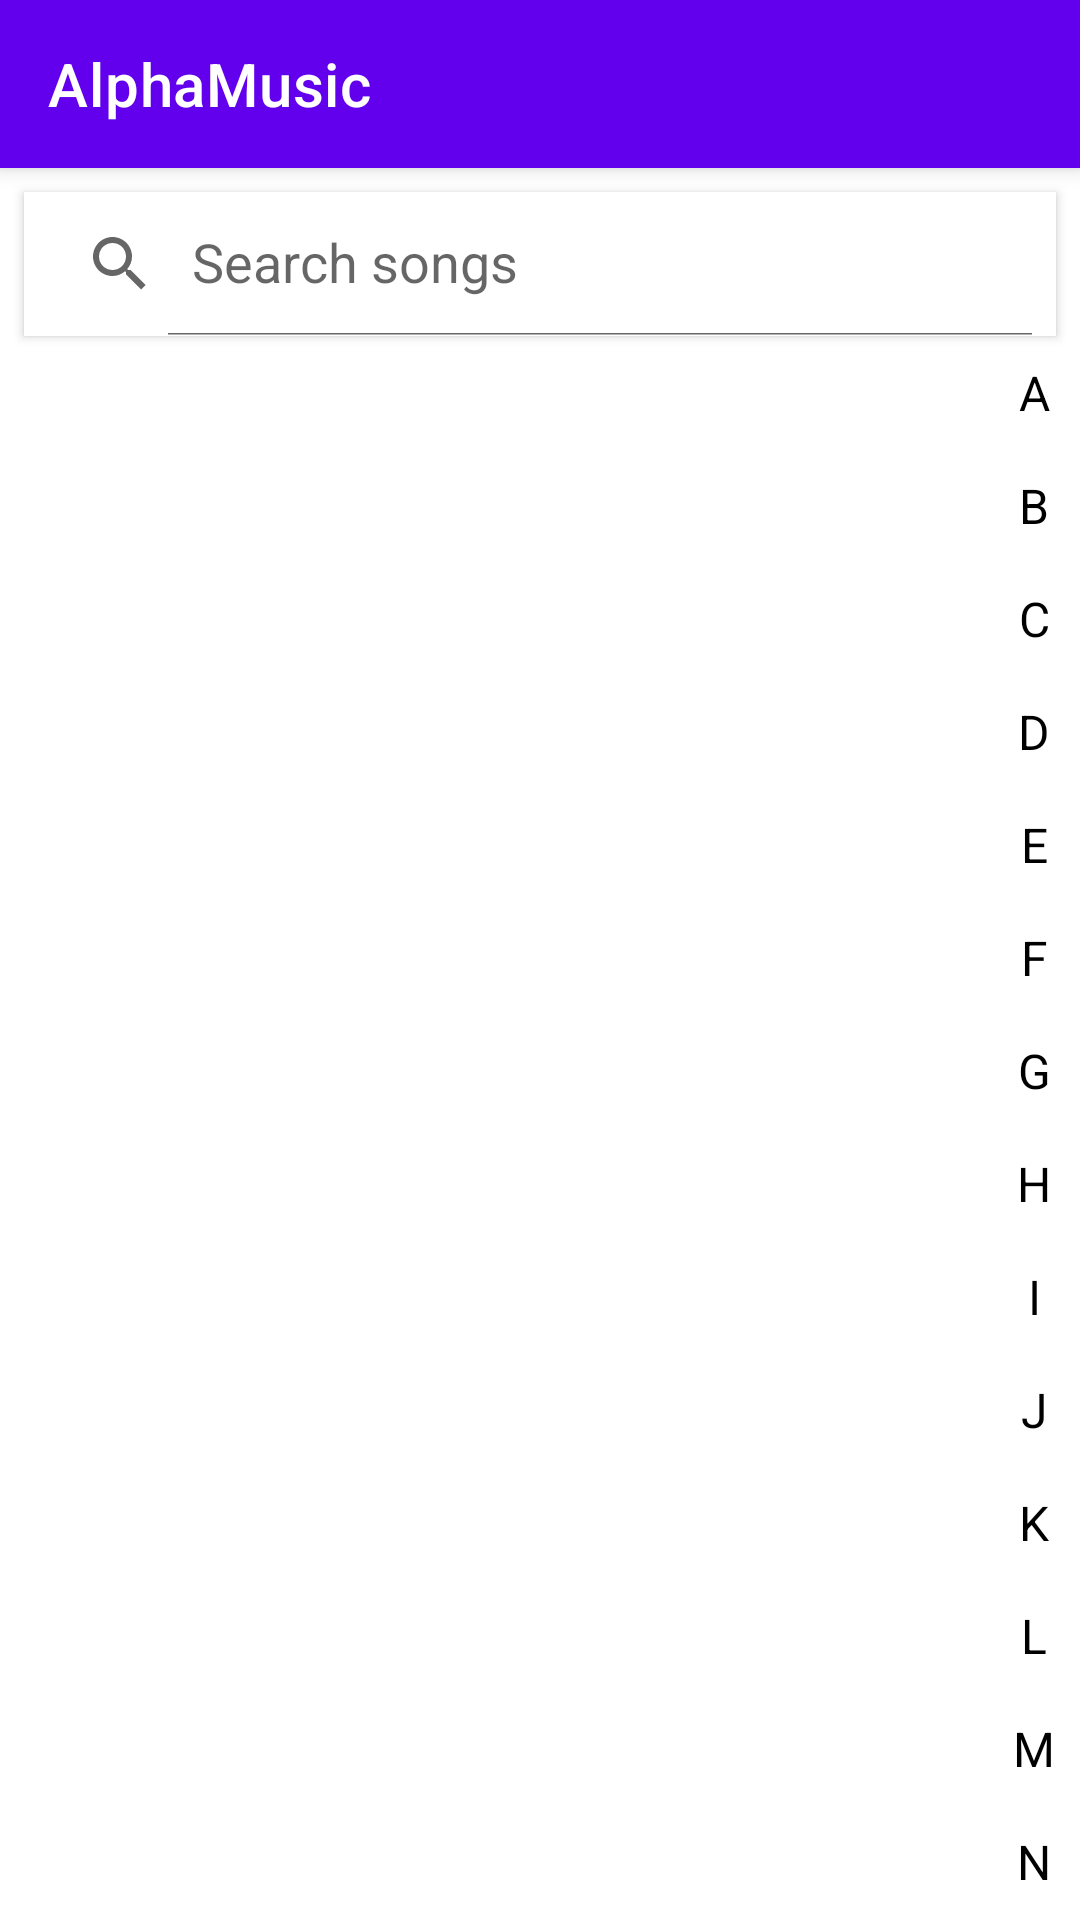

Here is an Android app screen rendered from its layout file. Give the layout XML and the strings, colors and styles it references.
<!-- AndroidManifest.xml: application theme Theme.AlphaMusicSongbook -->
<!-- res/layout/activity_songs_list.xml -->
<androidx.constraintlayout.widget.ConstraintLayout
    xmlns:android="http://schemas.android.com/apk/res/android"
    xmlns:app="http://schemas.android.com/apk/res-auto"
    android:layout_width="match_parent"
    android:layout_height="match_parent">

    
    <androidx.appcompat.widget.Toolbar
        android:id="@+id/toolbar"
        android:layout_width="match_parent"
        android:layout_height="?attr/actionBarSize"
        android:background="@color/purple_500"
        android:elevation="4dp"
        app:title="@string/app_name"
        app:titleTextColor="@color/white"
        app:layout_constraintTop_toTopOf="parent" />

    
    <androidx.appcompat.widget.SearchView
        android:id="@+id/searchView"
        android:layout_width="match_parent"
        android:layout_height="wrap_content"
        android:layout_margin="8dp"
        android:background="@android:color/white"
        android:elevation="2dp"
        app:iconifiedByDefault="false"
        app:layout_constraintTop_toBottomOf="@id/toolbar"
        app:queryHint="@string/search_songs" />

    
    <androidx.recyclerview.widget.RecyclerView
        android:id="@+id/recyclerView"
        android:layout_width="0dp"
        android:layout_height="0dp"
        android:layout_marginTop="8dp"
        app:layout_constraintTop_toBottomOf="@id/searchView"
        app:layout_constraintBottom_toBottomOf="parent"
        app:layout_constraintStart_toStartOf="parent"
        app:layout_constraintEnd_toStartOf="@+id/alphabetIndex" /> 

    
    <include
        android:id="@+id/alphabetIndex"
        layout="@layout/view_alphabetical_index"
        android:layout_width="wrap_content"
        android:layout_height="0dp"
        app:layout_constraintEnd_toEndOf="parent"
        app:layout_constraintTop_toBottomOf="@id/searchView"
        app:layout_constraintBottom_toBottomOf="parent" />

    
    <TextView
        android:id="@+id/tvEmpty"
        android:layout_width="wrap_content"
        android:layout_height="wrap_content"
        android:text="@string/no_songs_found"
        android:textSize="18sp"
        android:textColor="@android:color/darker_gray"
        android:visibility="gone"
        app:layout_constraintTop_toTopOf="@id/recyclerView"
        app:layout_constraintBottom_toBottomOf="@id/recyclerView"
        app:layout_constraintStart_toStartOf="parent"
        app:layout_constraintEnd_toEndOf="parent" />

</androidx.constraintlayout.widget.ConstraintLayout>
<!-- res/layout/view_alphabetical_index.xml (included above) -->
<LinearLayout xmlns:android="http://schemas.android.com/apk/res/android"
    android:layout_width="wrap_content"
    android:layout_height="match_parent"
    android:orientation="vertical"
    android:gravity="center">

    <TextView
        android:id="@+id/text_a"
        style="@style/AlphabetStyle"
        android:text="A" />

    <TextView
        android:id="@+id/text_b"
        style="@style/AlphabetStyle"
        android:text="B" />

    <TextView
        android:id="@+id/text_c"
        style="@style/AlphabetStyle"
        android:text="C" />

    <TextView
        android:id="@+id/text_d"
        style="@style/AlphabetStyle"
        android:text="D" />

    <TextView
        android:id="@+id/text_e"
        style="@style/AlphabetStyle"
        android:text="E" />

    <TextView
        android:id="@+id/text_f"
        style="@style/AlphabetStyle"
        android:text="F" />

    <TextView
        android:id="@+id/text_g"
        style="@style/AlphabetStyle"
        android:text="G" />

    <TextView
        android:id="@+id/text_h"
        style="@style/AlphabetStyle"
        android:text="H" />

    <TextView
        android:id="@+id/text_i"
        style="@style/AlphabetStyle"
        android:text="I" />

    <TextView
        android:id="@+id/text_j"
        style="@style/AlphabetStyle"
        android:text="J" />

    <TextView
        android:id="@+id/text_k"
        style="@style/AlphabetStyle"
        android:text="K" />

    <TextView
        android:id="@+id/text_l"
        style="@style/AlphabetStyle"
        android:text="L" />

    <TextView
        android:id="@+id/text_m"
        style="@style/AlphabetStyle"
        android:text="M" />

    <TextView
        android:id="@+id/text_n"
        style="@style/AlphabetStyle"
        android:text="N" />

    <TextView
        android:id="@+id/text_o"
        style="@style/AlphabetStyle"
        android:text="O" />

    <TextView
        android:id="@+id/text_p"
        style="@style/AlphabetStyle"
        android:text="P" />

    <TextView
        android:id="@+id/text_q"
        style="@style/AlphabetStyle"
        android:text="Q" />

    <TextView
        android:id="@+id/text_r"
        style="@style/AlphabetStyle"
        android:text="R" />

    <TextView
        android:id="@+id/text_s"
        style="@style/AlphabetStyle"
        android:text="S" />

    <TextView
        android:id="@+id/text_t"
        style="@style/AlphabetStyle"
        android:text="T" />

    <TextView
        android:id="@+id/text_u"
        style="@style/AlphabetStyle"
        android:text="U" />

    <TextView
        android:id="@+id/text_v"
        style="@style/AlphabetStyle"
        android:text="V" />

    <TextView
        android:id="@+id/text_w"
        style="@style/AlphabetStyle"
        android:text="W" />

    <TextView
        android:id="@+id/text_x"
        style="@style/AlphabetStyle"
        android:text="X" />

    <TextView
        android:id="@+id/text_y"
        style="@style/AlphabetStyle"
        android:text="Y" />

    <TextView
        android:id="@+id/text_z"
        style="@style/AlphabetStyle"
        android:text="Z" />

</LinearLayout>
<!-- resources referenced by this layout -->
<resources>
  <string name="app_name">AlphaMusic</string>
  <string name="no_songs_found">No songs found</string>
  <string name="search_songs">Search songs</string>
  <style name="AlphabetStyle">
          <item name="android:textSize">16sp</item>
          <item name="android:textColor">@color/black</item>
          <item name="android:padding">8dp</item>
          <item name="android:gravity">center</item>
          <item name="android:layout_width">wrap_content</item>
          <item name="android:layout_height">wrap_content</item>
      </style>
  <style name="Theme.AlphaMusicSongbook" parent="Theme.MaterialComponents.DayNight.NoActionBar">
          
          <item name="colorPrimary">@color/purple_500</item>
          <item name="colorPrimaryVariant">@color/purple_700</item>
          <item name="colorOnPrimary">@color/white</item>
          
          <item name="colorSecondary">@color/teal_200</item>
          <item name="colorSecondaryVariant">@color/teal_700</item>
          <item name="colorOnSecondary">@color/black</item>
          
          <item name="android:statusBarColor">?attr/colorPrimaryVariant</item>
          
      </style>
  <!-- not gathered from this repository: default colours our renderer supplied (Android Studio template values) -->
  <color name="purple_500">#FF6200EE</color>
  <color name="purple_700">#FF3700B3</color>
  <color name="teal_200">#FF03DAC5</color>
  <color name="teal_700">#FF018786</color>
  <color name="black">#FF000000</color>
  <color name="white">#FFFFFFFF</color>
</resources>
